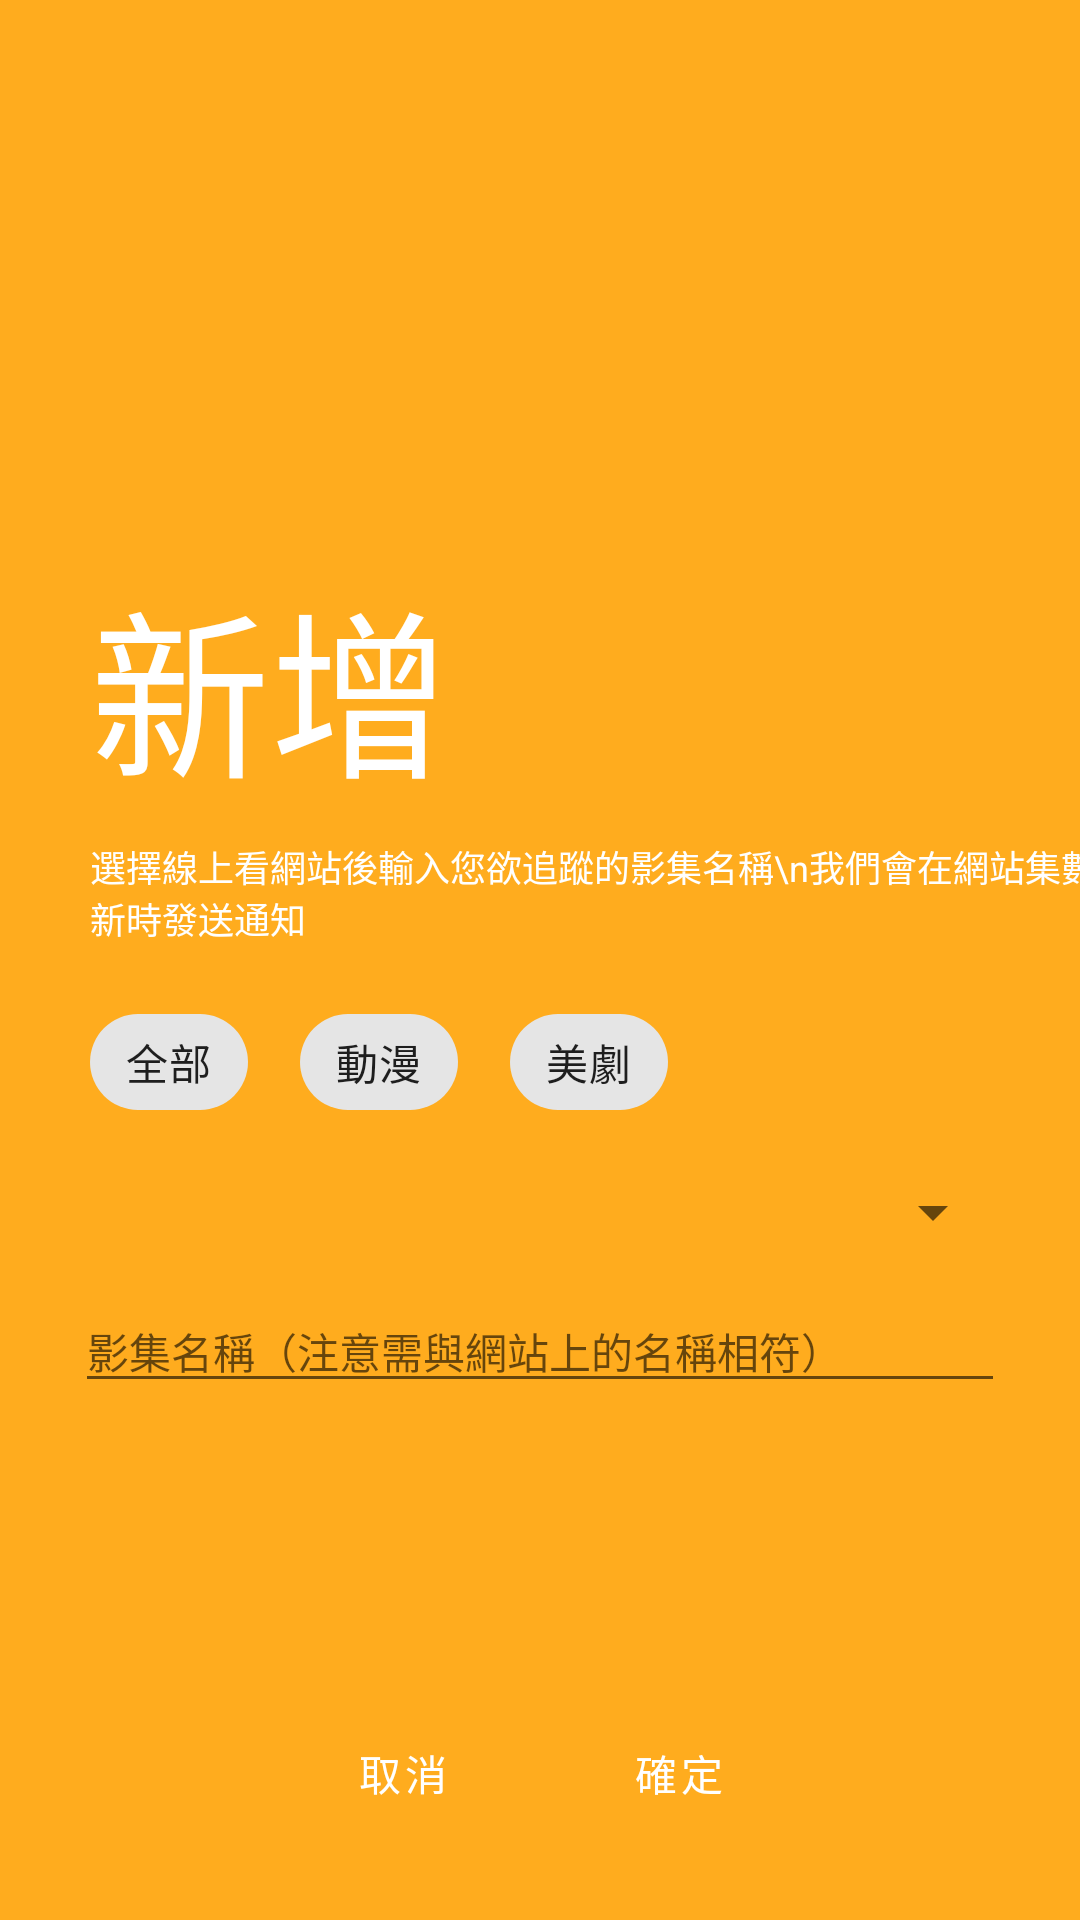

Write the Android layout XML for this screen, with the resource values it uses.
<!-- AndroidManifest.xml: application theme Theme.MaterialComponents.Light.NoActionBar -->
<!-- res/layout/content_add.xml -->
<?xml version="1.0" encoding="utf-8"?>
<android.support.constraint.ConstraintLayout xmlns:android="http://schemas.android.com/apk/res/android"
    xmlns:app="http://schemas.android.com/apk/res-auto"
    xmlns:tools="http://schemas.android.com/tools"
    android:layout_width="match_parent"
    android:layout_height="match_parent"
    android:background="@color/colorPrimary"
    android:id="@+id/dialog"    >

    <TextView
        android:id="@+id/textView"
        android:layout_width="wrap_content"
        android:layout_height="wrap_content"
        android:layout_marginStart="30dp"
        android:layout_marginTop="185dp"
        android:text="新增"
        android:textColor="@android:color/white"
        android:textSize="60sp"
        app:layout_constraintStart_toStartOf="parent"
        app:layout_constraintTop_toTopOf="parent" />

    <android.support.design.chip.Chip
        android:id="@+id/all"
        style="@style/Widget.MaterialComponents.Chip.Choice"
        android:layout_width="wrap_content"
        android:layout_height="wrap_content"
        android:layout_marginStart="30dp"
        android:layout_marginTop="330dp"
        android:text="全部"
        app:layout_constraintStart_toStartOf="parent"
        app:layout_constraintTop_toTopOf="parent" />


    <android.support.design.chip.Chip
        android:id="@+id/japan"
        style="@style/Widget.MaterialComponents.Chip.Choice"
        android:layout_width="wrap_content"
        android:layout_height="wrap_content"
        android:layout_marginStart="100dp"
        android:layout_marginTop="330dp"
        android:text="動漫"
        app:layout_constraintStart_toStartOf="parent"
        app:layout_constraintTop_toTopOf="parent" />


    <android.support.design.chip.Chip
        android:id="@+id/america"
        style="@style/Widget.MaterialComponents.Chip.Choice"
        android:layout_width="wrap_content"
        android:layout_height="wrap_content"
        android:layout_marginStart="170dp"
        android:layout_marginTop="330dp"
        android:text="美劇"
        app:layout_constraintStart_toStartOf="parent"
        app:layout_constraintTop_toTopOf="parent" />

    <Spinner
        android:id="@+id/spinner"
        android:layout_width="fill_parent"
        android:layout_height="22dp"
        android:layout_marginEnd="25dp"
        android:layout_marginStart="25dp"
        android:layout_marginTop="15dp"
        app:layout_constraintEnd_toEndOf="parent"
        app:layout_constraintStart_toStartOf="parent"
        app:layout_constraintTop_toBottomOf="@+id/japan" />

    <EditText
        android:id="@+id/editText"
        android:layout_width="fill_parent"
        android:layout_height="wrap_content"
        android:layout_marginEnd="25dp"
        android:layout_marginStart="25dp"
        android:layout_marginTop="15dp"
        android:ems="10"
        android:hint="影集名稱（注意需與網站上的名稱相符）"
        android:inputType="text"
        android:textSize="14sp"
        app:layout_constraintEnd_toEndOf="parent"
        app:layout_constraintStart_toStartOf="parent"
        app:layout_constraintTop_toBottomOf="@+id/spinner" />

    <Button
        android:id="@+id/cancel"
        style="@style/Widget.MaterialComponents.Button.TextButton"
        android:layout_width="wrap_content"
        android:layout_height="wrap_content"
        android:layout_marginBottom="25dp"
        android:layout_marginStart="90dp"
        android:background="@android:color/transparent"
        android:text="取消"
        android:textColor="@android:color/white"
        app:layout_constraintBottom_toBottomOf="parent"
        app:layout_constraintStart_toStartOf="parent" />

    <Button
        android:id="@+id/enter"
        style="@style/Widget.MaterialComponents.Button.TextButton"
        android:layout_width="wrap_content"
        android:layout_height="wrap_content"
        android:layout_marginBottom="25dp"
        android:layout_marginEnd="90dp"
        android:background="@android:color/transparent"
        android:text="確定"
        android:textColor="@android:color/white"
        app:layout_constraintBottom_toBottomOf="parent"
        app:layout_constraintEnd_toEndOf="parent" />

    <TextView
        android:id="@+id/textView2"
        android:layout_width="wrap_content"
        android:layout_height="wrap_content"
        android:layout_marginStart="30dp"
        android:layout_marginTop="8dp"
        android:text="選擇線上看網站後輸入您欲追蹤的影集名稱\n我們會在網站集數有更新時發送通知"
        android:textColor="@android:color/white"
        android:textSize="12sp"
        app:layout_constraintStart_toStartOf="parent"
        app:layout_constraintTop_toBottomOf="@+id/textView" />
</android.support.constraint.ConstraintLayout>
<!-- resources referenced by this layout -->
<resources>
  <color name="colorPrimary">#FFAC1E</color>
</resources>
